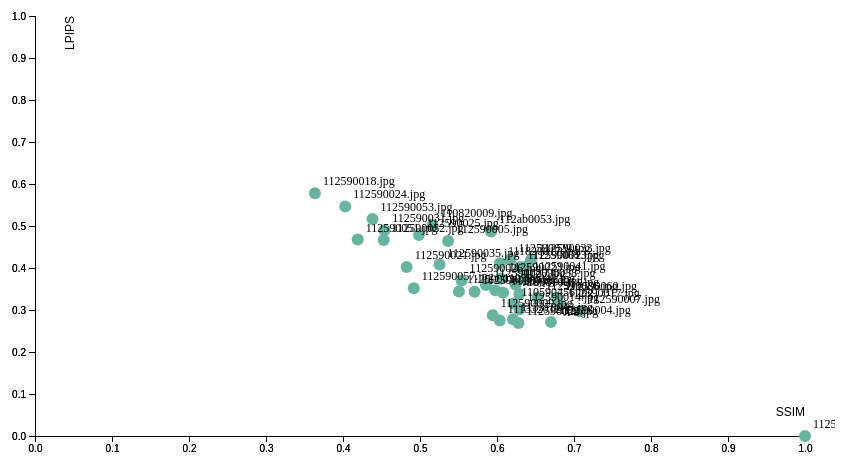
D3 v5 page, settled after 360 driven frames (6 s of simulated time); the page loaded 1 data file(s).


        // 设定SVG大小
        var margin = {top: 10, right: 30, bottom: 30, left: 60},
            width = 860 - margin.left - margin.right,
            height = 460 - margin.top - margin.bottom;

        // 添加SVG到body
        var svg = d3.select("body").append("svg")
            .attr("width", width + margin.left + margin.right)
            .attr("height", height + margin.top + margin.bottom)
            .append("g")
            .attr("transform", "translate(" + margin.left + "," + margin.top + ")");

        // 加载CSV数据
        d3.csv("results.csv").then(function(data) {

            // 设置X轴比例尺
            var x = d3.scaleLinear()
                .domain([0, 1]) // ssim
                .range([ 0, width ]);
            svg.append("g")
                .attr("transform", "translate(0," + height + ")")
                .call(d3.axisBottom(x));

            svg.append("g")
                .attr("transform", "translate(0," + height + ")")
                .call(d3.axisBottom(x))
            // 添加X軸標籤
            .append("text")
                .attr("class", "axis-label")
                .attr("x", width) // 將標籤放置在軸的末端
                .attr("y", -20) // 在X軸線下方一點的位置
                .style("text-anchor", "end") // 文本對齊方式
                .text("SSIM");

            // 设置Y轴比例尺
            var y = d3.scaleLinear()
                .domain([0, 1]) // lpips
                .range([ height, 0]);
            svg.append("g")
                .call(d3.axisLeft(y));

            // 添加Y軸以及標籤
            svg.append("g")
                .call(d3.axisLeft(y))
            // 添加Y軸標籤
            .append("text")
                .attr("class", "axis-label")
                .attr("transform", "rotate(-90)") // 旋轉標籤
                .attr("y", 30) // 在Y軸線左方一點的位置
                .attr("dy", ".71em") // 微調位置
                .style("text-anchor", "end") // 文本對齊方式
                .text("LPIPS");

            var filteredData = data.filter(function(d) {
                return d.SSIM >= 0 && d.SSIM <=1 && d.LPIPS >=0 && d.LPIPS <= 1;
            });

            // 创建散点
            svg.append('g')
                .selectAll("dot")
                .data(filteredData)
                .enter()
                .append("circle")
                  .attr("cx", function (d) { return x(d.SSIM); } )
                  .attr("cy", function (d) { return y(d.LPIPS); } )
                  .attr("r", 6)
                  .style("fill", "#69b3a2")
            svg.append('g')
                .selectAll("text")
                .data(filteredData)
                .enter()
                .append("text")
                  .attr("x", function (d) { return x(d.SSIM) + 8; }) // 右側偏移
                  .attr("y", function (d) { return y(d.LPIPS) - 8; }) // 上方偏移
                  .text(function(d) { return d.Student; }) // 顯示學號
                  .attr("font-size", "12px")
                  .attr("fill", "black")
                  .style("text-anchor", "start"); // 確保標籤從左側開始
                        // 创建工具提示
                        var tooltip = d3.select("body").append("div")
                            .attr("id", "tooltip")
                            .style("opacity", 0);

            

            svg.selectAll("circle")
                .on("mouseover", function(d) {
                    tooltip.transition()
                        .duration(200)
                        .style("opacity", .9);
                    tooltip.html("<img src='word/" + d.Student + "' alt='Handwriting' width='120' height='120'>")
                        .style("left", (d3.event.pageX) + "px")
                        .style("top", (d3.event.pageY - 28) + "px");
                })
                .on("mouseout", function(d) {
                    tooltip.transition()
                        .duration(500)
                        .style("opacity", 0);
                });
        });

    

### data: results.csv
Student, LPIPS, SSIM
112590056.jpg, 0.0, 1.0
112590022.jpg, 0.2689, 0.6279
112590004.jpg, 0.2717, 0.6701
111332012.jpg, 0.2749, 0.6036
113378043.jpg, 0.2781, 0.6208
112590009.jpg, 0.2873, 0.5945
112590007.jpg, 0.2973, 0.7078
112590014.jpg, 0.3014, 0.6291
112590017.jpg, 0.3125, 0.6818
110590456.jpg, 0.3154, 0.6213
112590060.jpg, 0.329, 0.678
112590036.jpg, 0.3295, 0.653
109810011.jpg, 0.3382, 0.6291
112590044.jpg, 0.3413, 0.6079
112590003.jpg, 0.3435, 0.5709
112590030.jpg, 0.3442, 0.5506
110590041.jpg, 0.3471, 0.5978
112590057.jpg, 0.3521, 0.492
112590020.jpg, 0.3595, 0.5856
112590038.jpg, 0.3605, 0.6241
112590026.jpg, 0.3704, 0.554
112590023.jpg, 0.3744, 0.6048
112590041.jpg, 0.3751, 0.6371
112590012.jpg, 0.4019, 0.6292
112590013.jpg, 0.4021, 0.636
112590021.jpg, 0.4022, 0.4826
112590035.jpg, 0.4081, 0.5254
111820017.jpg, 0.4111, 0.6039
112590033.jpg, 0.419, 0.6441
112590029.jpg, 0.42, 0.6174
112590005.jpg, 0.4641, 0.5365
112590052.jpg, 0.4668, 0.4529
112590051.jpg, 0.4676, 0.4191
112590025.jpg, 0.4787, 0.4986
112ab0053.jpg, 0.4871, 0.5923
112590031.jpg, 0.4902, 0.4537
110820009.jpg, 0.5019, 0.5165
112590053.jpg, 0.5169, 0.4383
112590024.jpg, 0.5465, 0.403
112590018.jpg, 0.5777, 0.3635